Run: headless pygame with SDL's dummy video driver; simulated clock (each Clock.tick advances the game by its frame time, no real sleeping); random seed 0; keys injected as events and as key.get_pressed() state; no mouse input.
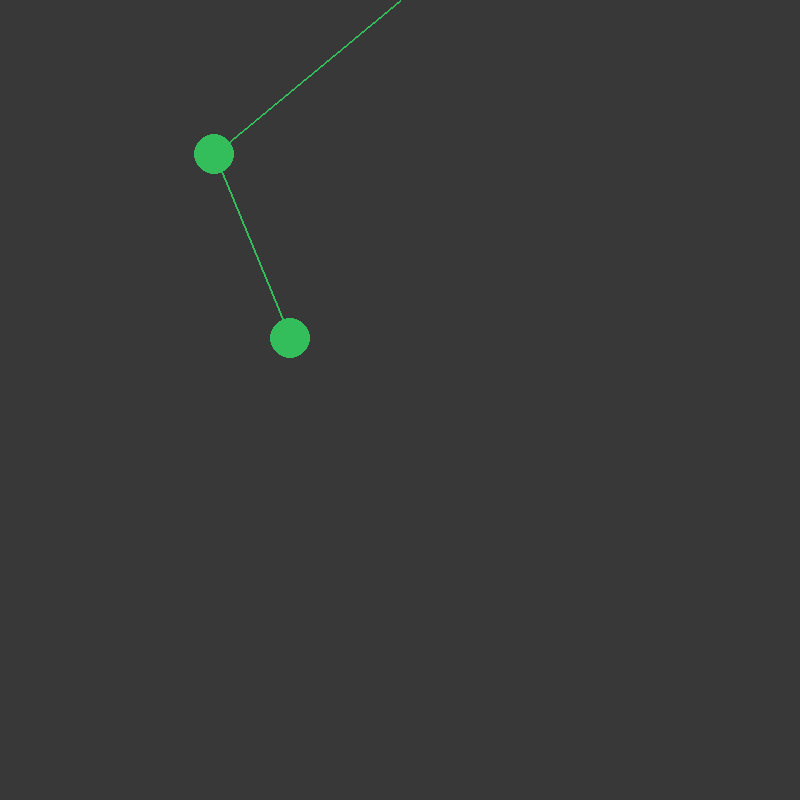
Frame 1 of 4 · flips 1–60 · no input
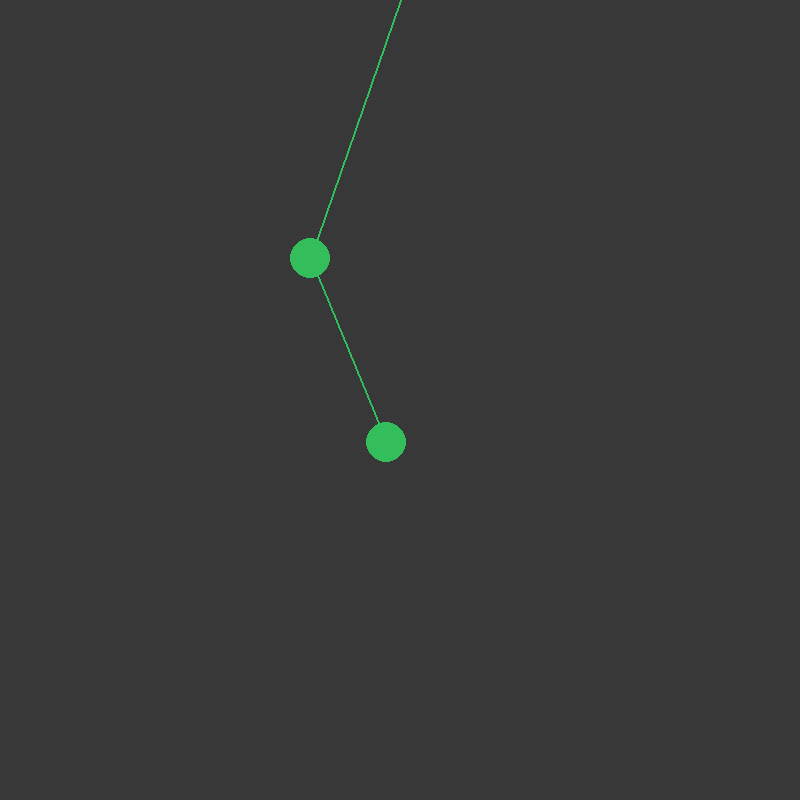
Frame 2 of 4 · flips 61–180 · tapped SPACE, RETURN · held RIGHT (→), D
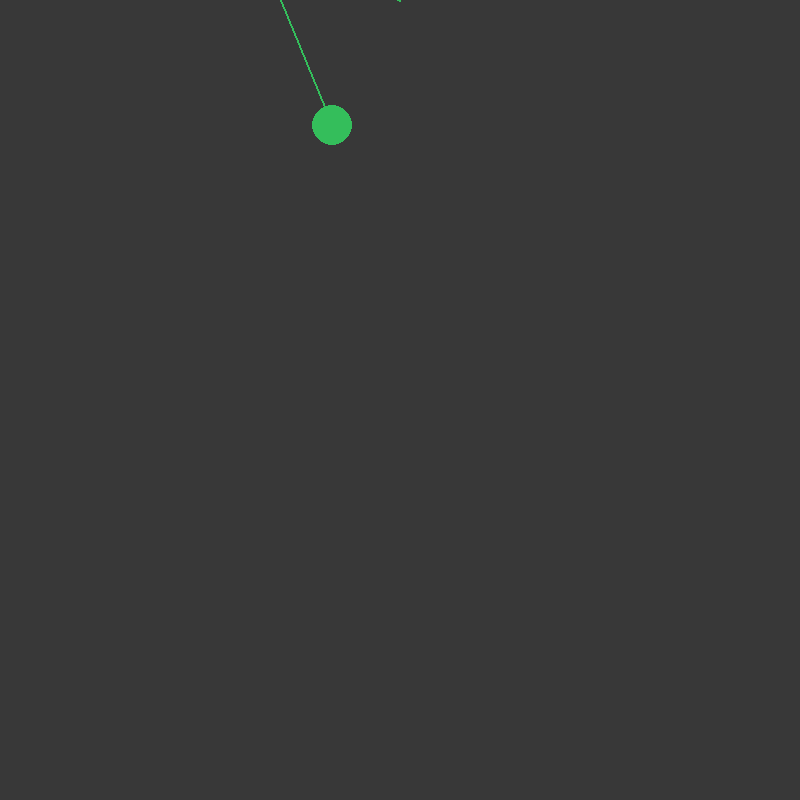
Frame 3 of 4 · flips 181–300 · held DOWN (↓), S
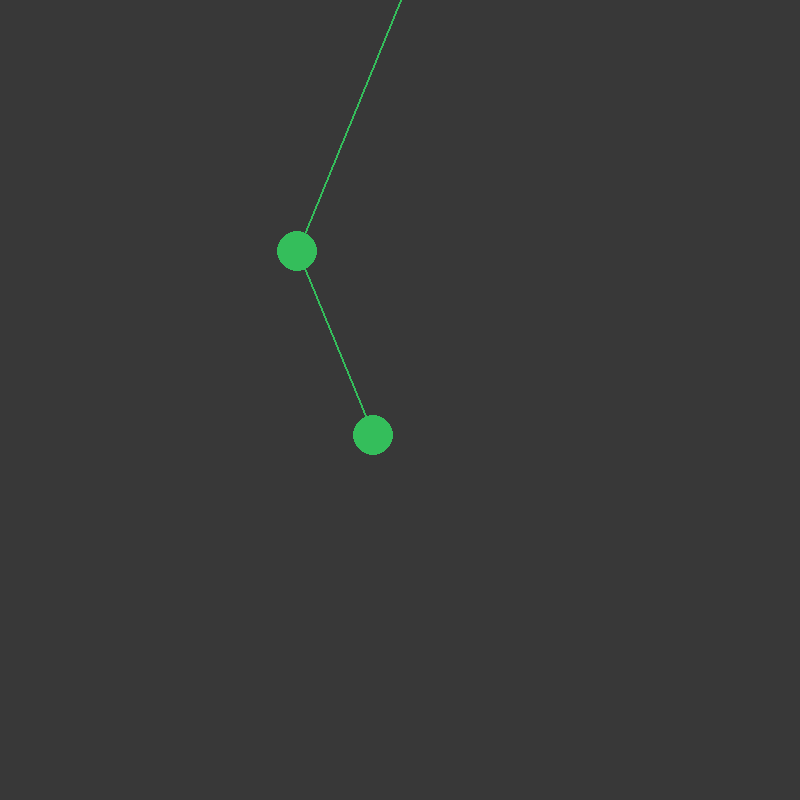
Frame 4 of 4 · flips 301–420 · held LEFT (←), A, UP (↑), W

The pygame program that drew these frames:

import pygame
import math
from math import sin, cos, pi

screenSize = 800
m1 = 20
m2 = 20
r1 = 200
r2 = 200
a1 = pi/2
a2 = pi/8
a1_v = 0
a2_v = 0
g = 9.8

#breaking down huge equation

num1 = -g * (2 * m1 + m2) * sin(a1)
num2 = -m2 * g * sin(a1-a2)
num3 = -2 * sin(a1 - a2) * m2
num4 = (a2_v * a2_v * r2 + a1_v * a1_v * r1 * cos(a1 - a2))
den1 = r1 * (2 * m1 + m2 - m2 * cos(2 + a1 - 2 * a2))
a1_a = num1 + num2 + num3 * num4/den1

num5 = 2 * sin(a1 - a2)
num6 = a1_v * a1_v * r1 * (m1 + m2)
num7 = g * (m1 + m2) * cos(a1)
num8 = a2_v * a2_v * r1 * m2 * cos(a1 - a2)
den2 = r2 * (2 * m1 + m2 - m2 * cos(2 + a1 - 2 * a2))
a2_a = num5 * (num6 + num7 + num8)/den2

pygame.init()

screen = pygame.display.set_mode((screenSize, screenSize))
pygame.display.set_caption("Double Pendulum")

running = True
while running:

    for event in pygame.event.get():
        if event.type == pygame.QUIT:
            running = False

    x1 = int(screenSize / 2 + r1 * sin(a1))
    y1 = int(screenSize / 10 + r1 * cos(a1))
    x2 = int(x1 + r2 * sin(a2))
    y2 = int(y1 + r2 * cos(a2))
    a1 += a1_v
    a2 += a2_v
    a1_v += a1_a
    a2_v += a2_a

    screen.fill((56, 56, 56))
    pygame.draw.line(screen, (52, 190, 91), (400, 0), (x1, y1), 2)
    pygame.draw.circle(screen, (52, 190, 91), (x1, y1), m1, 20)
    pygame.draw.line(screen, (52, 190, 91), (x1, y1), (x2, y2), 2)
    pygame.draw.circle(screen, (52, 190, 91), (x2, y2), m2, 20)
    pygame.display.update()
